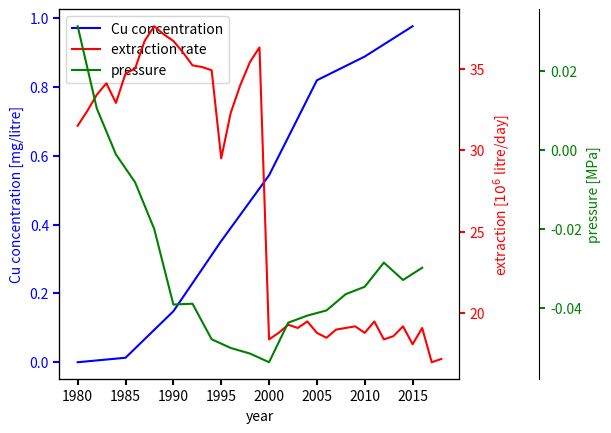

Recreate this plot in Python.
import numpy as np
import matplotlib.pyplot as plt

yearPa = np.arange(1980,2018,2)
yearCu=[1980,1985,1990,1995,2000,2005,2010,2015]
yearExtr = np.arange(1980, 2019)
extraction = [3.15E+01,3.24E+01,3.34E+01,3.41E+01,3.29E+01,3.47E+01,3.50E+01,3.67E+01,3.76E+01,3.71E+01,3.67E+01,3.60E+01,3.52E+01,3.51E+01,3.49E+01,2.95E+01,3.23E+01,3.40E+01,3.54E+01,3.63E+01,1.84E+01,1.88E+01,1.93E+01,1.91E+01,1.95E+01,1.88E+01,1.85E+01,1.90E+01,1.91E+01,1.92E+01,1.88E+01,1.95E+01,1.84E+01,1.86E+01,1.92E+01,1.81E+01,1.91E+01,1.70E+01,1.72E+01]
pressure = [3.13E-02, 1.05E-02, -1.13E-03, -8.18E-03, -2.00E-02, -3.91E-02, -3.89E-02, -4.79E-02, -5.01E-02, -5.15E-02, -5.37E-02, -4.37E-02, -4.19E-02, -4.06E-02, -3.65E-02, -3.46E-02, -2.85E-02, -3.29E-02, -2.98E-02]
dissolved_Cu = [0.00E+00,1.30E-02,1.48E-01,3.52E-01,5.43E-01,8.19E-01,8.88E-01,9.76E-01]


fig, host = plt.subplots()
fig.subplots_adjust(right = 0.75)

par1 = host.twinx()
par2 = host.twinx()
par2.spines["right"].set_position(("axes", 1.2))

p1, = host.plot(yearCu, dissolved_Cu, "b-", label="Cu concentration")
p2, = par1.plot(yearExtr, extraction, "r-", label="extraction rate")
p3, = par2.plot(yearPa, pressure, "g-", label="pressure")

host.set_xlabel("year")
host.set_ylabel("Cu concentration [mg/litre]")
par1.set_ylabel("extraction [$10^6$ litre/day]")
par2.set_ylabel("pressure [MPa]")

host.yaxis.label.set_color(p1.get_color())
par1.yaxis.label.set_color(p2.get_color())
par2.yaxis.label.set_color(p3.get_color())

tkw = dict(size=4, width=1.5)
host.tick_params(axis='y', colors=p1.get_color(), **tkw)
par1.tick_params(axis='y', colors=p2.get_color(), **tkw)
par2.tick_params(axis='y', colors=p3.get_color(), **tkw)
host.tick_params(axis='x', **tkw)

lines = [p1, p2, p3]

host.legend(lines, [l.get_label() for l in lines])

plt.show()